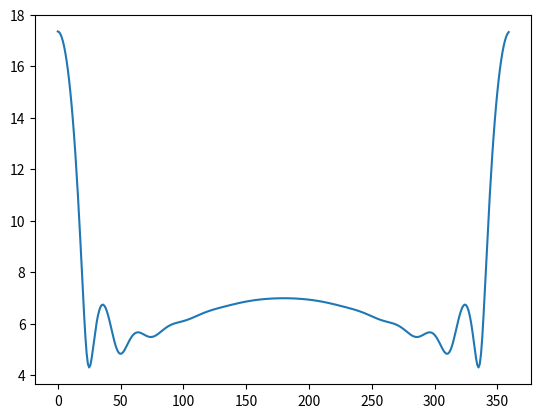

Generate this figure with matplotlib:
'''
    三角基MoM计算二维物体远场散射，直角坐标
'''
import numpy as np 
import numpy.matlib
import numpy.linalg
from scipy import special
from matplotlib import pyplot as plt


def Center(point_array):
    '''
        取中点，返回序列
    '''
    num = len(point_array)
    c_point = []
    
    for n in range(num-1):
        c_point.append(((point_array[n][0]+point_array[(n+1)][0])/2, (point_array[n][1]+point_array[(n+1)][1])/2))
    c_point.append(((point_array[0][0] + point_array[-1][0])/2, (point_array[0][1]+point_array[-1][1])/2))

    return c_point 


def Distance(p1, p2):
    return np.sqrt((p1[0]-p2[0])**2 + (p1[1]-p2[1])**2)

def Delta(point_array):
    '''
        点与点距离序列
    '''
    num = len(point_array)
    delta = []

    for n in range(num-1):
        x1, y1 = point_array[n][0], point_array[n][1]
        x2, y2 = point_array[n+1][0], point_array[n+1][1]
        delta.append(np.sqrt((x1-x2)**2 + (y1-y2)**2))
    x1, y1 = point_array[-1][0], point_array[-1][1]
    x2, y2 = point_array[0][0], point_array[0][1]
    delta.append(np.sqrt((x1-x2)**2 + (y1-y2)**2))
    return delta

def matrix_Z(c_point, delta_point, k):

    gamma = 1.78107
    M = len(c_point)
    matrix = numpy.matlib.ones((M, M), dtype=complex)

    for m in range(M):
        for n in range(M):
            if m == n:
                matrix[m, n] = delta_point[n] * (1 - 1.j*(2/np.pi)*(np.log((gamma*k*delta_point[n])/4) - 1)) 
            else:
                #matrix[m, n] = delta_point[n] * special.hankel2(0, k*Distance(c_point[m], c_point[n]))
                matrix[m, n] = delta_point[n] * (special.j0(k*Distance(c_point[m], c_point[n])) - 1.j*special.y0(k*Distance(c_point[m], c_point[n]))) 

    return matrix


def matrix_V(c_point, k):
    M =  len(c_point)
    matrix = numpy.matlib.ones((M, 1), dtype=complex)

    for m in range(M):
        matrix[m, 0] = np.exp(-1.j*k*c_point[m][0])

    return matrix 

def alpha(n, c_point, delta_point, k):
    M =  len(c_point)
    matrix = numpy.matlib.ones((1, M), dtype=complex) 

    for m in range(M):
        R = np.sqrt(c_point[m][0]**2 + c_point[m][1]**2)
        matrix[0, m] = special.jv(n, R) * np.exp(-1.j*n*(np.arctan(c_point[m][1]/c_point[m][0]) + np.pi*(c_point[m][0] < 0))) * delta_point[m]

    return matrix   

def Cn(n, c_point, delta_point, k, I):
	alpha_nm = alpha(n, c_point, delta_point, k)
	return 1/((-1.j) ** n) * alpha_nm * I

def RCS(phi, I, c_point, delta_point, k):
    result = 0
    num = len(c_point)
    for n in range(num):
        result += I[n, 0] * np.exp(1.j * k * (c_point[n][0]*np.cos(phi)+c_point[n][1]*np.sin(phi))) * delta_point[n]

    return abs(result)**2


if __name__ == '__main__':


    number_of_point = 128
    kwave = 2*np.pi

    phi = np.arange(number_of_point) / number_of_point * 2*np.pi 
    #rho = np.random.rand(number_of_point) + 0.5
    rho = np.ones(number_of_point)

    point = []
    for n in range(number_of_point):
        point.append((rho[n]*np.cos(phi[n]), rho[n]*np.sin(phi[n])))
    c_point = Center(point)

    delta_point = Delta(point)

    Z = matrix_Z(c_point, delta_point, kwave)
    V = matrix_V(c_point, kwave)

    I = np.linalg.inv(Z) * V


    c0 = Cn(0, c_point, delta_point, kwave, I)
    print(c0)
    print(special.j0(kwave) / (special.j0(kwave) - 1.j * special.y0(kwave)))

    #RCA画图
    x = np.arange(0, 360) / 360 * 2*np.pi
    y = []

    for n in range(360):
        y.append(RCS(x[n], I, c_point, delta_point, kwave))

    x = [i/np.pi*180 for i in x]

    y = 10 * np.log10(y)
    plt.plot(x, y)
    plt.show()

	





